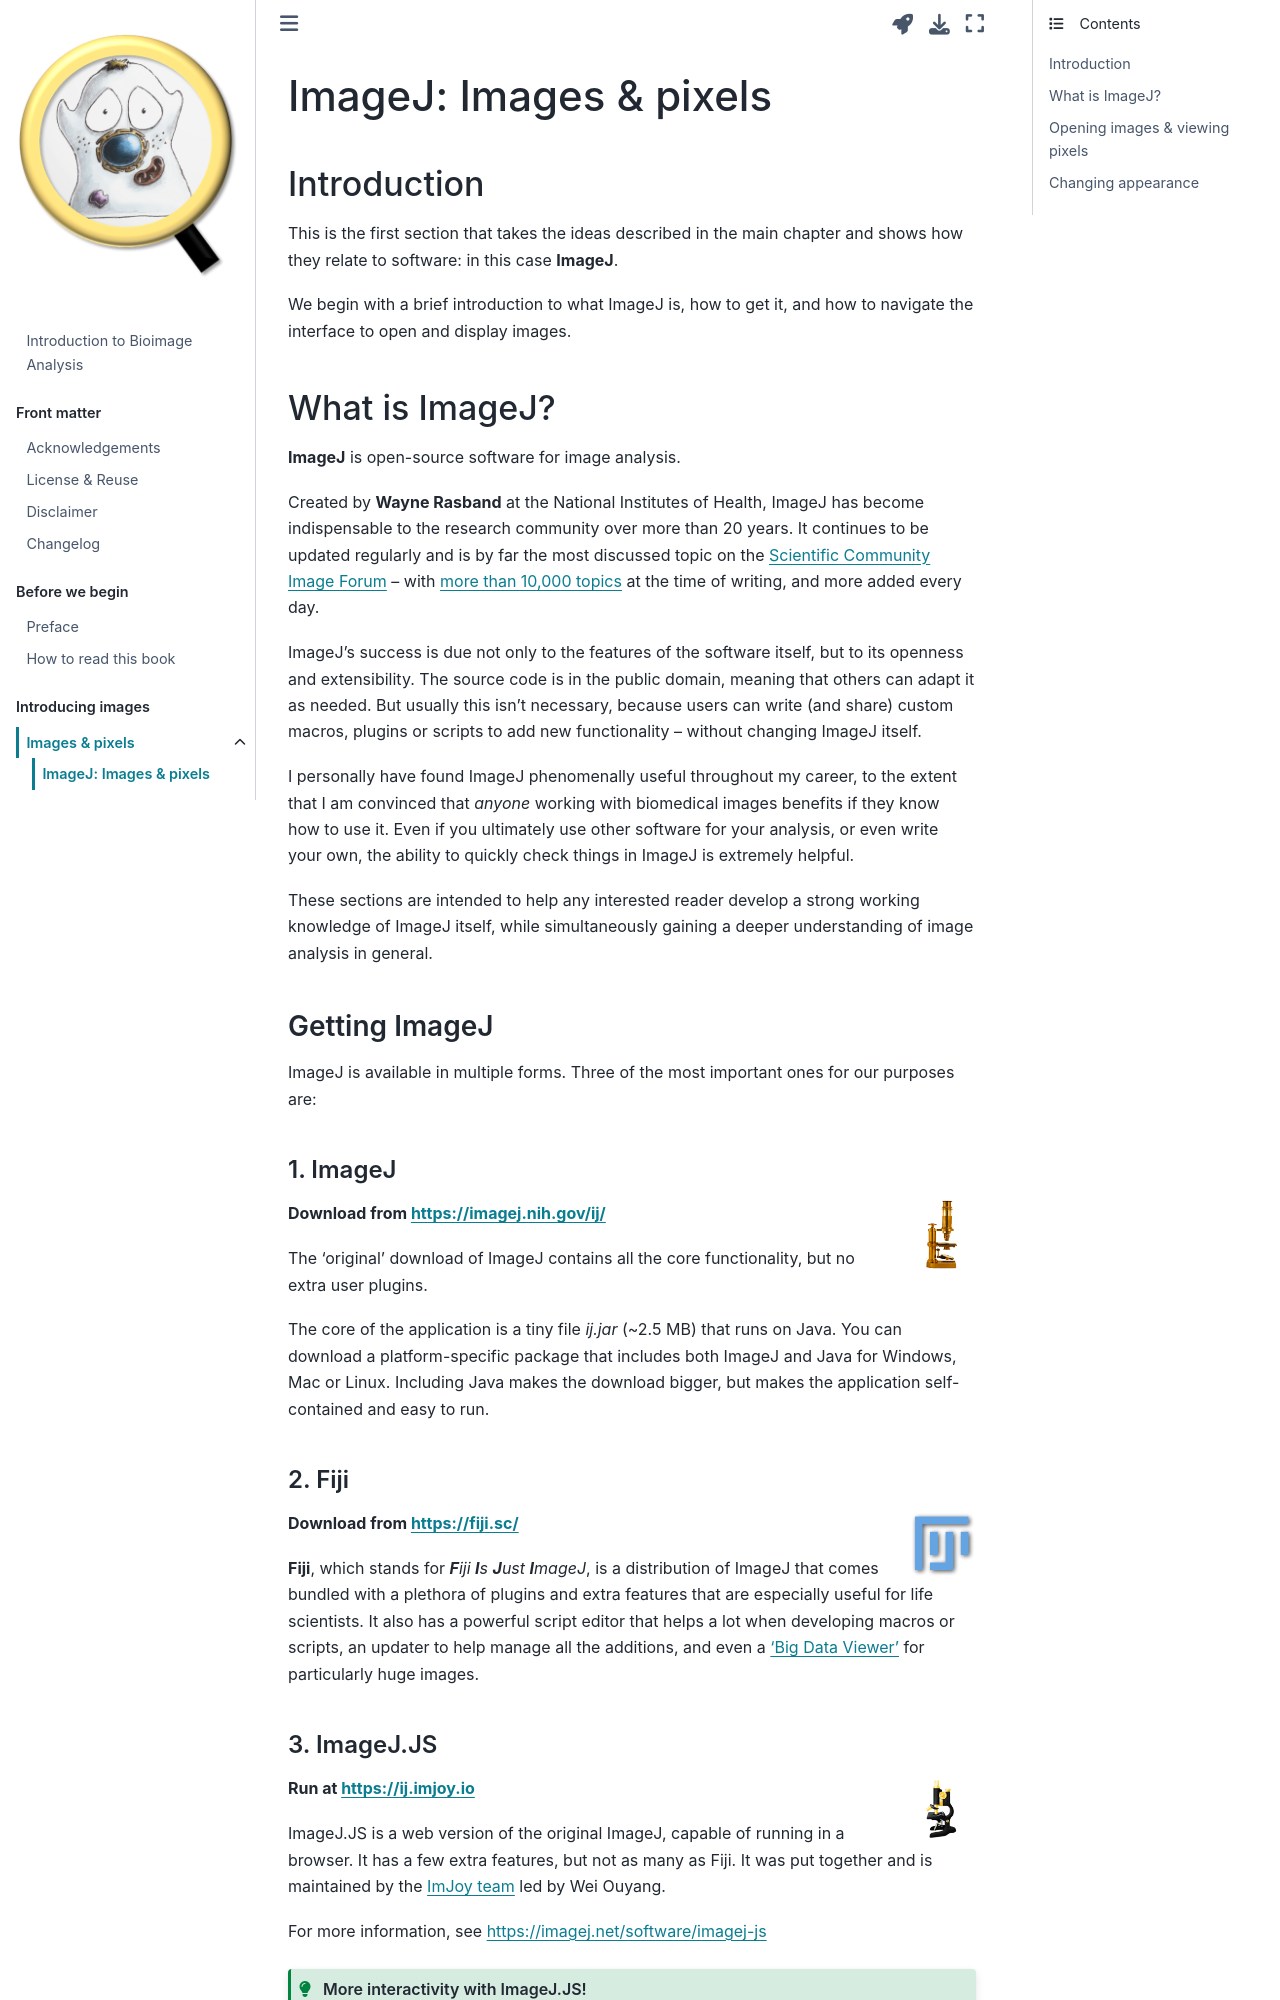

repository: bioimagebook/bioimagebook.github.io · page: chapters/1-concepts/1-images_and_pixels/imagej.html · generator: jekyll

---
jupytext:
  formats: md:myst
  text_representation:
    extension: .md
    format_name: myst
    format_version: 0.13
    jupytext_version: 1.11.5
kernelspec:
  display_name: Python 3
  language: python
  name: python3
---

(chap_imagej_pixels)=
# ImageJ: Images & pixels

+++

## Introduction

This is the first section that takes the ideas described in the main chapter and shows how they relate to software: in this case **ImageJ**.

We begin with a brief introduction to what ImageJ is, how to get it, and how to navigate the interface to open and display images.

+++

## What is ImageJ?

**ImageJ** is open-source software for image analysis.

Created by **Wayne Rasband** at the National Institutes of Health, ImageJ has become indispensable to the research community over more than 20 years.
It continues to be updated regularly and is by far the most discussed topic on the [Scientific Community Image Forum](https://forum.image.sc) -- with [more than 10,000 topics](https://forum.image.sc/tags) at the time of writing, and more added every day.

ImageJ's success is due not only to the features of the software itself, but to its openness and extensibility.
The source code is in the public domain, meaning that others can adapt it as needed.
But usually this isn't necessary, because users can write (and share) custom macros, plugins or scripts to add new functionality -- without changing ImageJ itself.

I personally have found ImageJ phenomenally useful throughout my career, to the extent that I am convinced that *anyone* working with biomedical images benefits if they know how to use it.
Even if you ultimately use other software for your analysis, or even write your own, the ability to quickly check things in ImageJ is extremely helpful.

These sections are intended to help any interested reader develop a strong working knowledge of ImageJ itself, while simultaneously gaining a deeper understanding of image analysis in general.

+++

### Getting ImageJ

ImageJ is available in multiple forms.
Three of the most important ones for our purposes are:

#### 1. ImageJ

<img src="../../../images/logos/imagej-logo.png" align="right" width=10% class="dark-light" />

**Download from https://imagej.nih.gov/ij/**

The 'original' download of ImageJ contains all the core functionality, but no extra user plugins.

The core of the application is a tiny file *ij.jar* (~2.5 MB) that runs on Java.
You can download a platform-specific package that includes both ImageJ and Java for Windows, Mac or Linux.
Including Java makes the download bigger, but makes the application self-contained and easy to run.

#### 2. Fiji

<img src="../../../images/logos/fiji-logo.png" align="right" width=10% class="dark-light" />

**Download from https://fiji.sc/**

**Fiji**, which stands for _**F**iji **I**s **J**ust **I**mageJ_, is a distribution of ImageJ that comes bundled with a plethora of plugins and extra features that are especially useful for life scientists.
It also has a powerful script editor that helps a lot when developing macros or scripts, an updater to help manage all the additions, and even a ['Big Data Viewer'](https://imagej.net/plugins/bdv/) for particularly huge images.
